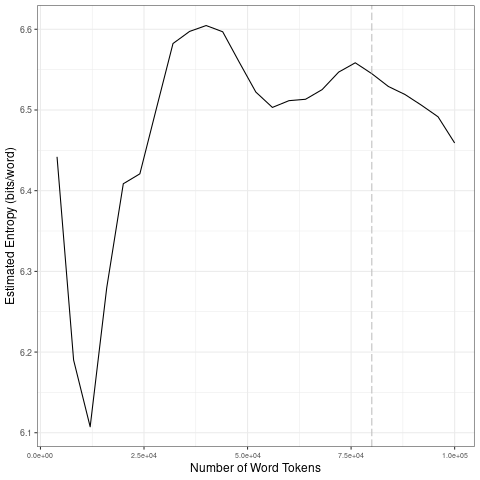

The data file committed next to this chart (first rows):
file, entropy.Corpus.Size, entropy.Entropy, sd.Corpus.Size, sd.SD
data/2021_by_es/2021-05-08_tokens_1-gram…, 4000, 6.442, 20000, 0.1418
data/2021_by_es/2021-05-08_tokens_1-gram…, 8000, 6.19, 40000, 0.07888
data/2021_by_es/2021-05-08_tokens_1-gram…, 12000, 6.107, 60000, 0.03899
data/2021_by_es/2021-05-08_tokens_1-gram…, 16000, 6.28, 80000, 0.01818
data/2021_by_es/2021-05-08_tokens_1-gram…, 20000, 6.409, 1e+05, 0.02735
data/2021_by_es/2021-05-08_tokens_1-gram…, 24000, 6.421, 20000, 0.1418
data/2021_by_es/2021-05-08_tokens_1-gram…, 28000, 6.502, 40000, 0.07888
data/2021_by_es/2021-05-08_tokens_1-gram…, 32000, 6.582, 60000, 0.03899
data/2021_by_es/2021-05-08_tokens_1-gram…, 36000, 6.597, 80000, 0.01818
data/2021_by_es/2021-05-08_tokens_1-gram…, 40000, 6.605, 1e+05, 0.02735
data/2021_by_es/2021-05-08_tokens_1-gram…, 44000, 6.597, 20000, 0.1418
data/2021_by_es/2021-05-08_tokens_1-gram…, 48000, 6.559, 40000, 0.07888
data/2021_by_es/2021-05-08_tokens_1-gram…, 52000, 6.522, 60000, 0.03899
data/2021_by_es/2021-05-08_tokens_1-gram…, 56000, 6.503, 80000, 0.01818
data/2021_by_es/2021-05-08_tokens_1-gram…, 60000, 6.512, 1e+05, 0.02735
data/2021_by_es/2021-05-08_tokens_1-gram…, 64000, 6.513, 20000, 0.1418
data/2021_by_es/2021-05-08_tokens_1-gram…, 68000, 6.525, 40000, 0.07888
data/2021_by_es/2021-05-08_tokens_1-gram…, 72000, 6.547, 60000, 0.03899
data/2021_by_es/2021-05-08_tokens_1-gram…, 76000, 6.558, 80000, 0.01818
data/2021_by_es/2021-05-08_tokens_1-gram…, 80000, 6.545, 1e+05, 0.02735
data/2021_by_es/2021-05-08_tokens_1-gram…, 84000, 6.529, 20000, 0.1418
data/2021_by_es/2021-05-08_tokens_1-gram…, 88000, 6.519, 40000, 0.07888
data/2021_by_es/2021-05-08_tokens_1-gram…, 92000, 6.506, 60000, 0.03899
data/2021_by_es/2021-05-08_tokens_1-gram…, 96000, 6.492, 80000, 0.01818
data/2021_by_es/2021-05-08_tokens_1-gram…, 1e+05, 6.459, 1e+05, 0.02735
